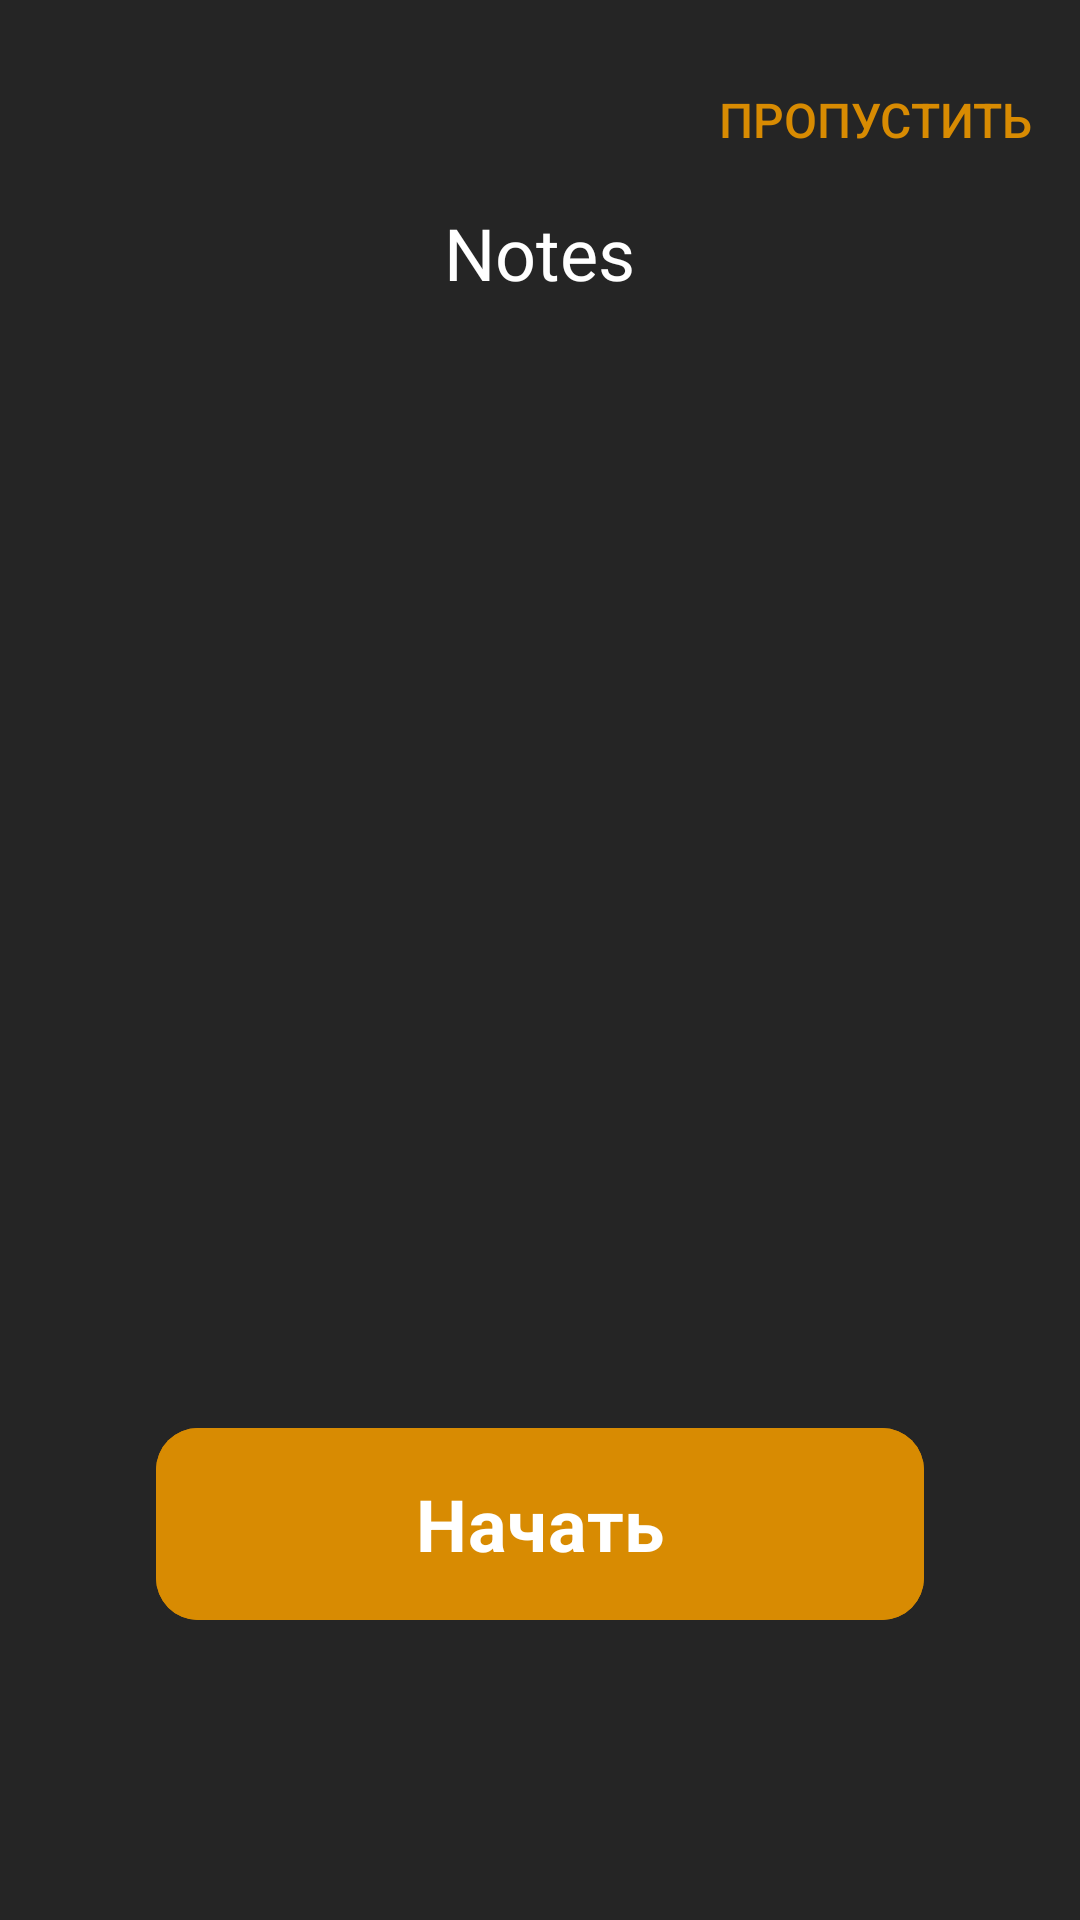

This screen was rendered from an Android layout file. Write that file and the resources it references.
<!-- AndroidManifest.xml: application theme Theme.NoteApp -->
<!-- res/layout/fragment_on_board.xml -->
<?xml version="1.0" encoding="utf-8"?>
<FrameLayout xmlns:android="http://schemas.android.com/apk/res/android"
    xmlns:tools="http://schemas.android.com/tools"
    android:layout_width="match_parent"
    android:layout_height="match_parent"
    xmlns:app="http://schemas.android.com/apk/res-auto"
    android:background="#252525"
    tools:context=".ui.fragment.onboard.OnBoardFragment">

    <androidx.viewpager2.widget.ViewPager2
        android:id="@+id/viewpager"
        android:layout_width="match_parent"
        android:layout_height="match_parent" />

    <TextView
        android:text="Notes"
        android:fontFamily="@font/potta_one_regular"
        android:textSize="24sp"
        android:textColor="#FFFFFF"
        android:layout_width="wrap_content"
        android:layout_height="wrap_content"
        android:layout_gravity="center_horizontal"
        android:layout_marginTop="68dp"
        />
    <com.google.android.material.tabs.TabLayout
        android:backgroundTint="#252525"
        android:id="@+id/into_tab_layout"
        android:layout_width="wrap_content"
        android:layout_height="15dp"
        android:layout_marginTop="190dp"
        android:layout_gravity="center"
        app:tabBackground="@drawable/default_dot"
        app:tabIndicator="@drawable/tab_indicator"
        app:tabIndicatorColor="#d88b02"
        app:tabIndicatorHeight="11dp"
        app:tabIndicatorGravity="center"
        app:tabRippleColor="@null"
        app:tabGravity="center"
        app:tabPaddingEnd="6dp"
        android:background="@color/white"
        />
    <Button
        android:id="@+id/txt_skip"
        android:text="Пропустить"
        android:background="@android:color/transparent"
        android:textSize="16sp"
        android:layout_gravity="end"
        android:layout_marginTop="16dp"
        android:layout_marginEnd="16dp"
        android:textColor="#D88B02"
        android:layout_width="wrap_content"
        android:layout_height="wrap_content"/>
    <com.google.android.material.button.MaterialButton
        android:id="@+id/btn_start"
        android:insetTop="0dp"
        android:insetBottom="0dp"
        app:cornerRadius="14dp"
        android:backgroundTint="#d88b02"
        android:layout_gravity="bottom|center_horizontal"
        android:layout_width="256dp"
        android:layout_height="64dp"
        android:fontFamily="sans-serif"
        android:textStyle="bold"
        android:textSize="24sp"
        android:text="Начать"
        android:layout_marginBottom="100dp" />
</FrameLayout>
<!-- resources referenced by this layout -->
<resources>
  <style name="Theme.NoteApp" parent="Base.Theme.NoteApp" />
  <style name="Base.Theme.NoteApp" parent="Theme.Material3.DayNight.NoActionBar">
          
          
      </style>
  <!-- not gathered from this repository: default colours our renderer supplied (Android Studio template values) -->
  <color name="white">#FFFFFFFF</color>
</resources>
